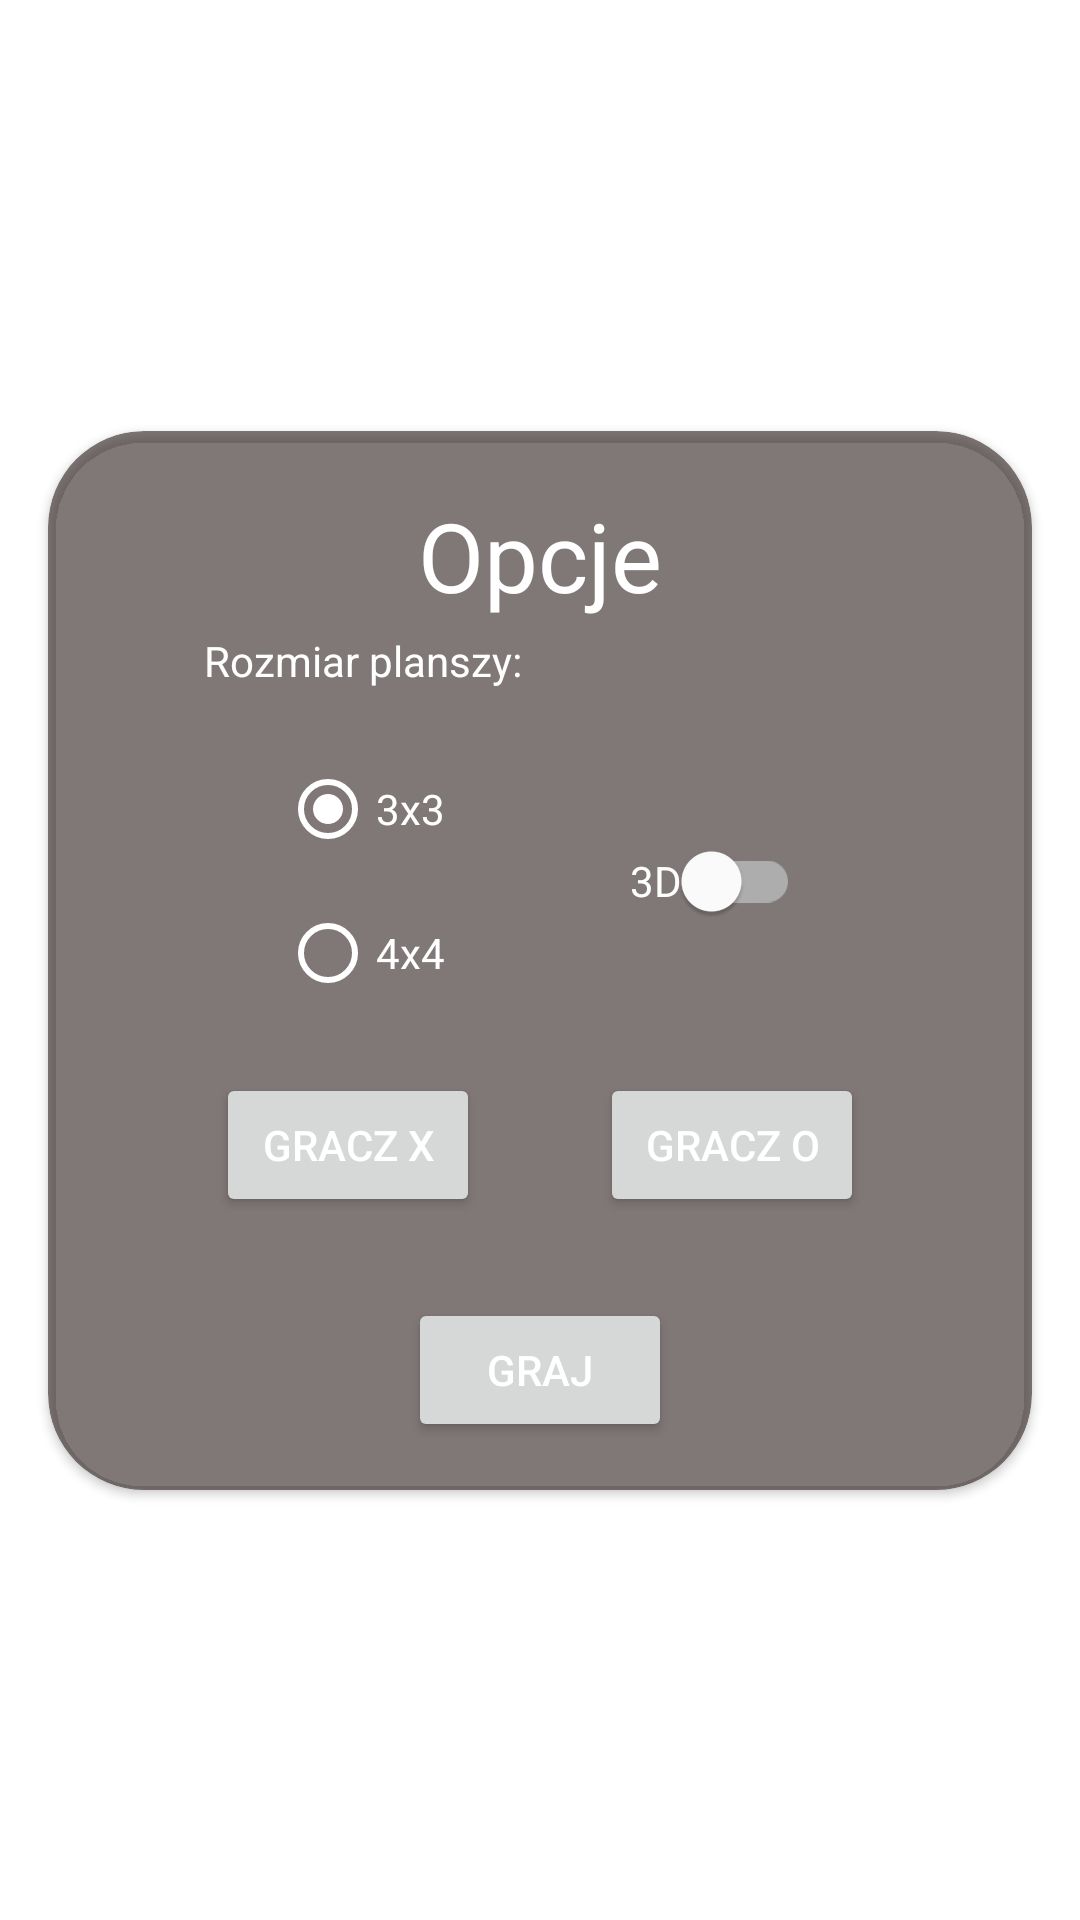

The Android layout XML behind this screen, and the referenced resources:
<!-- AndroidManifest.xml: application theme Theme.KolkoIKrzyzyk -->
<!-- res/layout/fragment_single_game_settings.xml -->
<?xml version="1.0" encoding="utf-8"?>
<androidx.constraintlayout.widget.ConstraintLayout xmlns:android="http://schemas.android.com/apk/res/android"
    xmlns:app="http://schemas.android.com/apk/res-auto"
    xmlns:card_view="http://schemas.android.com/apk/res-auto"
    xmlns:tools="http://schemas.android.com/tools"
    android:layout_width="match_parent"
    android:layout_height="match_parent"
    tools:background="@drawable/wooden_background_repeat"
    tools:context=".SingleGameSettingsFragment">

    <androidx.cardview.widget.CardView
        android:layout_width="match_parent"
        android:layout_height="wrap_content"
        android:layout_margin="16dp"
        app:cardBackgroundColor="#99322323"
        app:cardCornerRadius="32dp"
        app:layout_constraintBottom_toBottomOf="parent"
        app:layout_constraintLeft_toLeftOf="parent"
        app:layout_constraintRight_toRightOf="parent"
        app:layout_constraintTop_toTopOf="parent"
        card_view:cardElevation="2dp">

        <androidx.constraintlayout.widget.ConstraintLayout
            android:layout_width="match_parent"
            android:layout_height="wrap_content"
            android:padding="16dp">

            <TextView
                android:layout_width="wrap_content"
                android:layout_height="wrap_content"
                android:layout_margin="4dp"
                android:text="Opcje"
                android:textSize="32sp"
                app:layout_constraintBottom_toTopOf="@+id/header"
                app:layout_constraintEnd_toEndOf="parent"
                app:layout_constraintStart_toStartOf="parent"
                app:layout_constraintTop_toTopOf="parent" />

            <Button
                android:layout_marginTop="16dp"
                android:id="@+id/selectPlayerCross"
                android:layout_width="wrap_content"
                android:layout_height="wrap_content"
                android:text="Gracz X"
                app:layout_constraintEnd_toStartOf="@+id/selectPlayerNought"
                app:layout_constraintHorizontal_chainStyle="spread"
                app:layout_constraintStart_toStartOf="parent"
                app:layout_constraintTop_toBottomOf="@id/sizeRadioGroup" />

            <Button
                android:layout_marginTop="16dp"
                android:id="@+id/selectPlayerNought"
                android:layout_width="wrap_content"
                android:layout_height="wrap_content"
                android:text="Gracz O"
                app:layout_constraintEnd_toEndOf="parent"
                app:layout_constraintStart_toEndOf="@+id/selectPlayerCross"
                app:layout_constraintTop_toBottomOf="@+id/sizeRadioGroup" />

            <TextView
                android:layout_marginTop="8dp"
                android:id="@+id/errorMessage"
                android:layout_width="wrap_content"
                android:layout_height="wrap_content"
                app:layout_constraintEnd_toEndOf="parent"
                app:layout_constraintStart_toStartOf="parent"
                app:layout_constraintTop_toBottomOf="@+id/selectPlayerNought"
                tools:text="Error msg" />

            <Button
                android:id="@+id/createTournamentButton"
                android:layout_width="wrap_content"
                android:layout_height="wrap_content"
                android:text="Graj"
                app:layout_constraintEnd_toEndOf="parent"
                app:layout_constraintStart_toStartOf="parent"
                app:layout_constraintTop_toBottomOf="@+id/errorMessage" />

            <com.google.android.material.switchmaterial.SwitchMaterial
                android:id="@+id/switch3D"
                android:layout_width="wrap_content"
                android:layout_height="wrap_content"
                android:text="3D"
                android:textColor="@color/white"
                android:theme="@style/Switch"
                app:layout_constraintBottom_toBottomOf="@+id/sizeRadioGroup"
                app:layout_constraintEnd_toEndOf="parent"
                app:layout_constraintStart_toEndOf="@+id/sizeRadioGroup"
                app:layout_constraintTop_toTopOf="@+id/sizeRadioGroup" />

            <TextView
                android:id="@+id/header"
                android:layout_width="wrap_content"
                android:layout_height="wrap_content"
                android:layout_marginBottom="16dp"
                android:text="Rozmiar planszy:"
                app:layout_constraintBottom_toTopOf="@+id/sizeRadioGroup"
                app:layout_constraintEnd_toEndOf="@+id/sizeRadioGroup"
                app:layout_constraintStart_toStartOf="@+id/sizeRadioGroup" />

            <RadioGroup
                android:id="@+id/sizeRadioGroup"
                android:layout_width="wrap_content"
                android:layout_height="wrap_content"
                app:layout_constraintBottom_toTopOf="@+id/selectPlayerNought"
                app:layout_constraintEnd_toStartOf="@+id/switch3D"
                app:layout_constraintHorizontal_bias="0.5"
                app:layout_constraintStart_toStartOf="parent">

                <RadioButton
                    android:id="@+id/radioButtonSize3"
                    android:layout_width="wrap_content"
                    android:layout_height="wrap_content"
                    android:buttonTint="@color/white"
                    android:checked="true"
                    android:text="3x3"
                    android:textColor="@color/white" />

                <RadioButton
                    android:id="@+id/radioButtonSize4"
                    android:layout_width="wrap_content"
                    android:layout_height="wrap_content"
                    android:buttonTint="@color/white"
                    android:text="4x4"
                    android:textColor="@color/white" />
            </RadioGroup>

        </androidx.constraintlayout.widget.ConstraintLayout>
    </androidx.cardview.widget.CardView>

</androidx.constraintlayout.widget.ConstraintLayout>
<!-- resources referenced by this layout -->
<resources>
  <color name="white">#FFFFFFFF</color>
  <!-- drawable wooden_background_repeat (drawable) -->
  <?xml version="1.0" encoding="utf-8"?>
  <bitmap xmlns:android="http://schemas.android.com/apk/res/android"
      android:src="@drawable/wooden_background"
      android:tileMode="repeat" android:gravity="top" >
  </bitmap>
  <style name="Switch" parent="Theme.KolkoIKrzyzyk">
          
          <item name="colorControlActivated">@color/primaryColor</item>
  
          
          <item name="colorSwitchThumbNormal">#f1f1f1
          </item>
  
          
          <item name="android:colorForeground">#42221f1f</item>
      </style>
  <style name="Theme.KolkoIKrzyzyk" parent="Theme.MaterialComponents.DayNight.DarkActionBar">
          
          <item name="android:windowActivityTransitions">true</item>
          <item name="colorPrimary">@color/primaryColor</item>
          <item name="colorPrimaryVariant">@color/primaryDarkColor</item>
          <item name="colorOnPrimary">@color/white</item>
          <item name="android:textColor">@color/primaryTextColor</item>
          <item name="android:textColorHint">@color/primaryHintColor</item>
          
          <item name="colorSecondary">@color/secondaryColor</item>
          <item name="colorSecondaryVariant">@color/secondaryDarkColor</item>
          <item name="colorOnSecondary">@color/white</item>
          
          <item name="android:statusBarColor" tools:targetApi="l">?attr/colorPrimaryVariant</item>
          
      </style>
  <color name="primaryColor">#263238</color>
  <color name="primaryDarkColor">#000a12</color>
  <color name="primaryTextColor">#ffffff</color>
  <color name="primaryHintColor">#919191</color>
  <color name="secondaryColor">#5d4037</color>
  <color name="secondaryDarkColor">#321911</color>
</resources>
